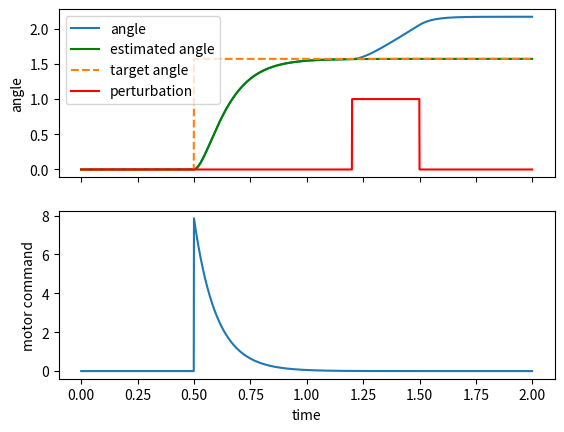

This figure's Python source:
import numpy as np
import matplotlib.pyplot as plt

## Initialization
# Mass of the arm
m = 1
# Length of the arm
arm_length = 0.3
# Inertia
I = 1/3 * m *(arm_length)**2

# Gravity
g = 9.81

# Damping coefficient for the forward model
dampCoeff = 0.5
# Sensory delay (s)
delay =  0
# delay =  0.125
# Simulation time step (s)
dt = 0.001
# Simulation duration (s)
max_time = 2
tvec = np.arange(0, max_time, dt)

# Time to start the movement (s)
mvt_start_time = 0.5

# Delayed versions of joint angle and velocity
delay_index = int(delay/dt)
delayed_ang = np.zeros(delay_index+1)
delayed_vel = np.zeros(delay_index+1)

# Plant - current actual joint angle and velocity
ang_actual = 0
vel_actual = 0

# Forward model - estimated current joint angle and velocity
ang_estimated = 0
vel_estimated = 0

# Target joint angle
final_target_ang = np.pi/2

# History of joint angle, delayed joint angle, and torque
ang_history = []
ang_est_history = []
ang_del_history = []
ang_target_history = []
torque_history = []
pert_history = []

# Perturbation start time (s)
pert_start_time = 1.2
# Perturbation end time (s)
pert_end_time = 1.5
# Perturbation amplitude
pert_amp = 1
# pert_amp = 0

# Gain and damping parameters for forward model
Kp_forward = 5
# Kp_forward = 0
Kd_forward = 0.3
# Kd_forward = 0

# Gain and damping parameters for feedback model
Kp_feedback = 5
Kp_feedback = 0
Kd_feedback = 0.3
Kd_feedback = 0


## Simulation
for t in tvec:

    # Set the desired joint angle once the movement start time is reached
    if t <  mvt_start_time:
        target_ang = 0
    else:
        target_ang = final_target_ang

    # Forward model torque
    forward_torque = Kp_forward * (target_ang - ang_estimated) + Kd_forward * ( - vel_estimated)
    # Feedback torque delayed
    feedback_torque = Kp_feedback * (target_ang - delayed_ang[delay_index]) + Kd_feedback * ( - delayed_vel[delay_index])
    
    # Total torque
    total_torque=forward_torque + feedback_torque

    # Forward model of arm_dynamics
    acc_estimated = (total_torque - dampCoeff*vel_estimated ) / I 
    vel_estimated = vel_estimated + dt * acc_estimated
    ang_estimated = ang_estimated + dt * vel_estimated

    # Apply perturbation
    if ((t >  pert_start_time) and (t < pert_end_time)):
        pert = pert_amp
    else:
        pert = 0

    # Plant - forward model of the arm
    acc = (total_torque - dampCoeff*vel_actual + pert) / I 
    vel_actual = vel_actual + dt * acc
    ang_actual = ang_actual + dt * vel_actual

    # Update delayed copy of joint angle and velocity
    for i in range(delay_index-1, -1, -1):
        delayed_ang[i+1] = delayed_ang[i]
        delayed_vel[i+1] = delayed_vel[i]
    
    delayed_ang[0] = ang_actual
    delayed_vel[0] = vel_actual
    
    # Update histories
    ang_history.append(ang_actual)
    ang_est_history.append(ang_estimated)
    ang_del_history.append(delayed_ang[delay_index])
    torque_history.append(total_torque)
    ang_target_history.append(target_ang)
    pert_history.append(pert)


f, (ax1, ax2) = plt.subplots(2, 1, sharex=True)
ax1.plot(tvec, ang_history, label='angle')

if delay != 0:
    ax1.plot(tvec, ang_del_history, 'k', label='delayed angle')
if Kp_forward != 0:
    ax1.plot(tvec, ang_est_history, 'g', label='estimated angle')
ax1.plot(tvec, ang_target_history, '--', label='target angle')
ax1.plot(tvec, pert_history, 'r', label='perturbation')
ax1.set_ylabel('angle')
ax1.legend()

ax2.plot(tvec, torque_history)
ax2.set_xlabel('time')
ax2.set_ylabel('motor command')

plt.show()